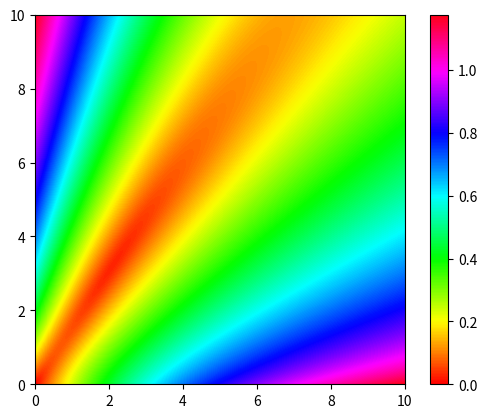

This chart was generated by the following Python code:
from numpy import sqrt
import matplotlib.pyplot as plt

def s(x):
    return sqrt(x)

def z(u, v):
    z0 = s((u**2 + 2*u + 5)/(u*v + u + v + 4)) + s((4*v**2 + 8*v + 5)/(u + 3*v**2 + 6*v + 4)) + s((4*u**2 + 8*u + v**2 + 2*v + 5)/(3*u**2 + 6*u + v + 4)) - 3*sqrt(5)/2
    # show value near 0 clearly
    return -sqrt(-z0) if z0 < 0 else sqrt(z0)

def main():
    len = 10
    Z = [[z(j/100, i/100) for j in range(len*100)] for i in range(len*100)]
    plt.imshow(Z, origin = 'lower', extent = [0, len, 0, len], cmap = plt.cm.hsv)
    plt.colorbar()
    plt.show()

if __name__ == '__main__':
    main()